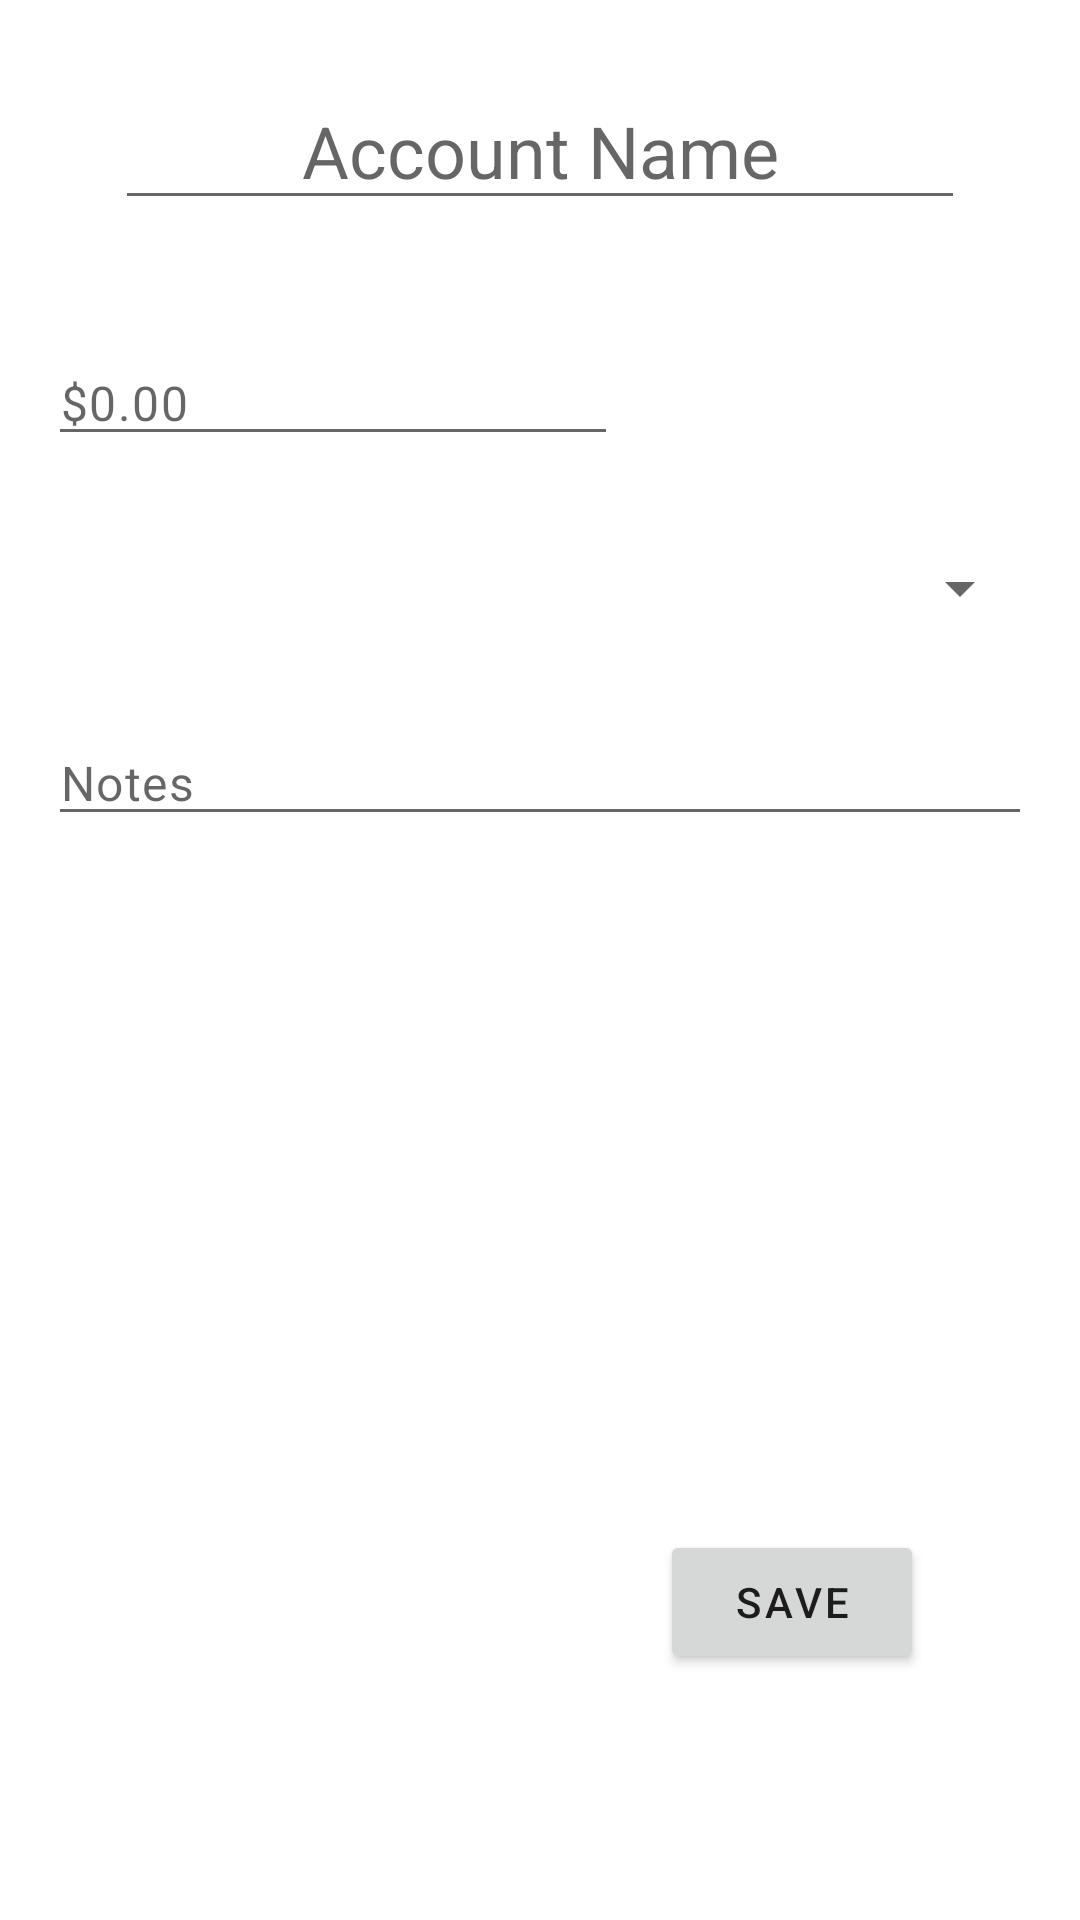

Here is an Android app screen rendered from its layout file. Give the layout XML and the strings, colors and styles it references.
<!-- AndroidManifest.xml: application theme AppTheme -->
<!-- res/layout/fragment_new_account.xml -->
<?xml version="1.0" encoding="utf-8"?>
<RelativeLayout xmlns:android="http://schemas.android.com/apk/res/android"
    xmlns:tools="http://schemas.android.com/tools"
    android:id="@+id/oldAccountFragment"
    android:layout_width="match_parent"
    android:layout_height="match_parent"
    tools:context=".ui.account.NewAccountFragment">

    <EditText
        android:id="@+id/newAccountName"
        android:layout_width="wrap_content"
        android:layout_height="wrap_content"
        android:layout_centerHorizontal="true"
        android:layout_marginStart="@dimen/form_margin_title"
        android:layout_marginTop="@dimen/form_margin_title"
        android:layout_marginEnd="@dimen/form_margin_title"
        android:layout_marginBottom="@dimen/form_margin_title"
        android:ems="10"
        android:gravity="center"
        android:hint="@string/hint_account_name"
        android:importantForAutofill="no"
        android:inputType="text"
        android:textAlignment="center"
        android:textAppearance="@style/TextAppearance.MaterialComponents.Headline5" />

    <EditText
        android:id="@+id/newAccountBalance"
        android:layout_width="wrap_content"
        android:layout_height="wrap_content"
        android:layout_below="@id/newAccountName"
        android:layout_margin="@dimen/form_margin_body"
        android:ems="10"
        android:hint="@string/hint_balance_amount"
        android:importantForAutofill="no"
        android:inputType="numberDecimal|numberSigned"
        android:textAppearance="@style/TextAppearance.MaterialComponents.Body1" />

    <Spinner
        android:id="@+id/newAccountTypeSpinner"
        android:layout_width="match_parent"
        android:layout_height="wrap_content"
        android:layout_below="@id/newAccountBalance"
        android:layout_margin="@dimen/form_margin_body"
        android:textAppearance="@style/TextAppearance.MaterialComponents.Body1" />

    <EditText
        android:id="@+id/newAccountCustomType"
        android:layout_width="wrap_content"
        android:layout_height="wrap_content"
        android:layout_below="@id/newAccountTypeSpinner"
        android:layout_margin="@dimen/form_margin_body"
        android:ems="10"
        android:hint="@string/hint_other_type"
        android:importantForAutofill="no"
        android:inputType="text"
        android:textAppearance="@style/TextAppearance.MaterialComponents.Body1"
        android:visibility="gone" />

    <EditText
        android:id="@+id/newAccountNotes"
        android:layout_width="wrap_content"
        android:layout_height="wrap_content"
        android:layout_below="@id/newAccountCustomType"
        android:layout_margin="@dimen/form_margin_body"
        android:ems="20"
        android:hint="@string/hint_account_notes"
        android:importantForAutofill="no"
        android:inputType="textMultiLine"
        android:textAppearance="@style/TextAppearance.MaterialComponents.Body1" />

    <ProgressBar
        android:id="@+id/progressbarNewAccount"
        android:layout_width="wrap_content"
        android:layout_height="wrap_content"
        android:layout_centerInParent="true"
        android:visibility="gone" />

    <Button
        android:id="@+id/btnNewAccountSave"
        android:layout_width="wrap_content"
        android:layout_height="wrap_content"
        android:layout_alignParentEnd="true"
        android:layout_alignParentBottom="true"
        android:layout_marginEnd="@dimen/button_side_margin"
        android:layout_marginBottom="@dimen/button_margin"
        android:text="@string/btn_save"
        android:textAppearance="@style/TextAppearance.MaterialComponents.Button" />

</RelativeLayout>
<!-- resources referenced by this layout -->
<resources>
  <dimen name="button_margin">82dp</dimen>
  <dimen name="button_side_margin">52dp</dimen>
  <dimen name="form_margin_body">16dp</dimen>
  <dimen name="form_margin_title">24dp</dimen>
  <string name="btn_save">Save</string>
  <string name="hint_account_name">Account Name</string>
  <string name="hint_account_notes">Notes</string>
  <string name="hint_balance_amount">$0.00</string>
  <string name="hint_other_type">Other Type…</string>
  <style name="AppTheme" parent="Theme.MaterialComponents.Light.NoActionBar">
          
          <item name="colorPrimary">@color/colorAccent</item>
          <item name="colorPrimaryDark">@color/colorPrimaryDark</item>
          <item name="colorAccent">@color/colorAccent</item>
      </style>
  <color name="colorAccent">#03DAC5</color>
  <color name="colorPrimaryDark">#045412</color>
</resources>
